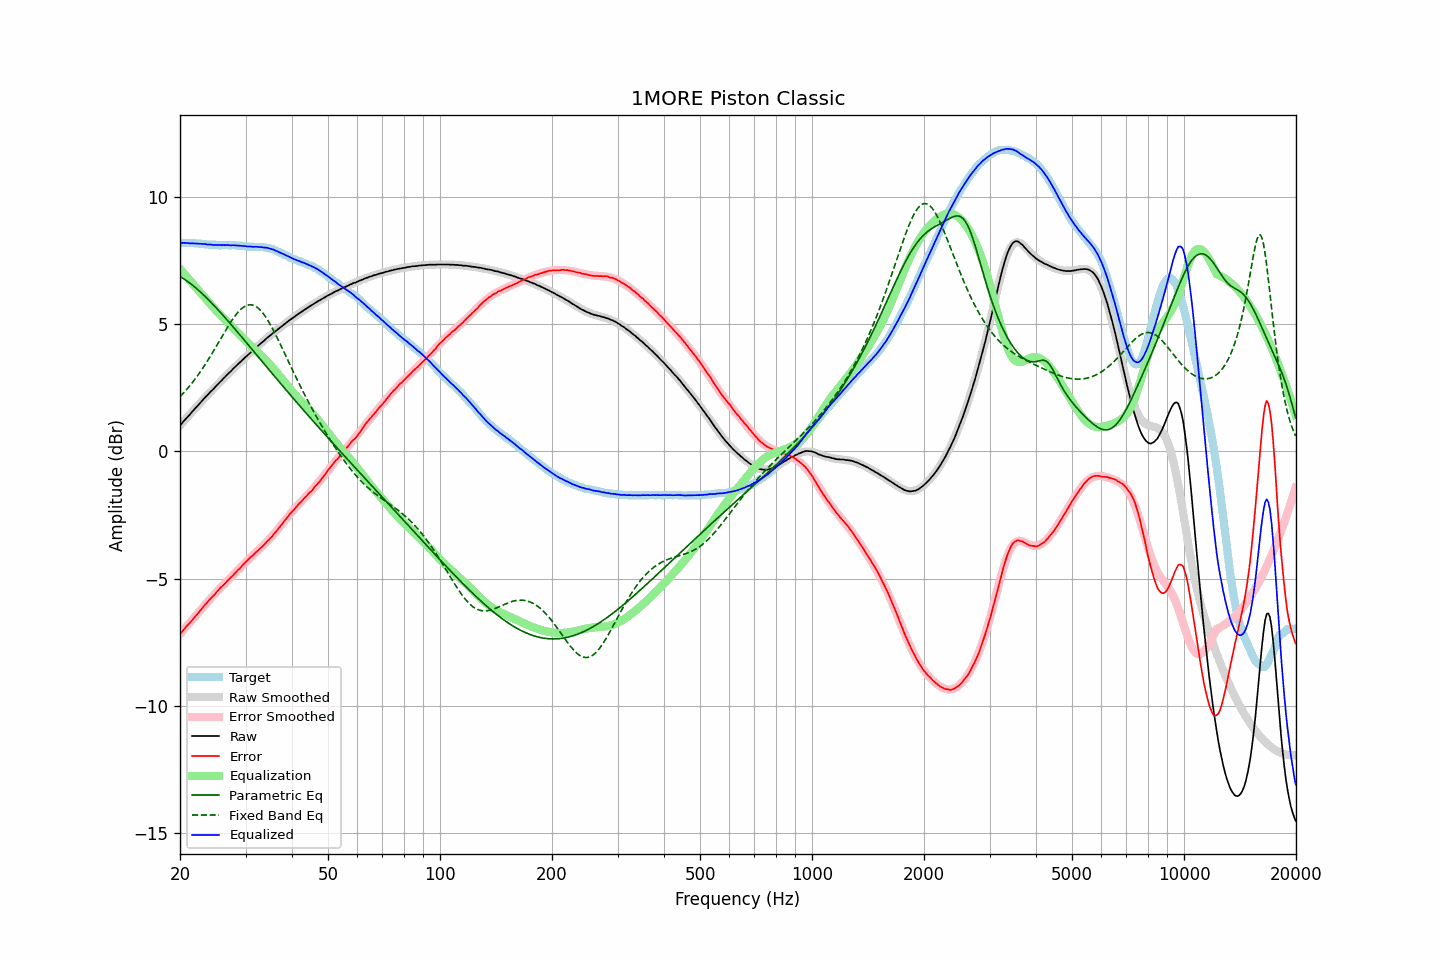

The table this chart was drawn from, first rows:
frequency, raw, error, smoothed, error_smoothed, equalization, parametric_eq, fixed_band_eq, equalized_raw, equalized_smoothed, target
20.00, 1.02, -7.19, 1.02, -7.19, 7.19, 6.89, 2.16, 8.21, 8.21, 8.21
20.20, 1.09, -7.12, 1.10, -7.12, 7.12, 6.85, 2.22, 8.21, 8.21, 8.21
20.40, 1.17, -7.04, 1.17, -7.04, 7.04, 6.81, 2.29, 8.22, 8.21, 8.21
20.61, 1.24, -6.97, 1.24, -6.97, 6.97, 6.77, 2.36, 8.21, 8.21, 8.21
20.81, 1.31, -6.89, 1.31, -6.89, 6.89, 6.73, 2.43, 8.21, 8.21, 8.20
21.02, 1.38, -6.82, 1.38, -6.82, 6.82, 6.68, 2.50, 8.20, 8.20, 8.20
21.23, 1.44, -6.76, 1.45, -6.75, 6.75, 6.63, 2.58, 8.19, 8.20, 8.20
21.44, 1.52, -6.68, 1.52, -6.67, 6.67, 6.58, 2.66, 8.20, 8.20, 8.21
21.66, 1.59, -6.61, 1.60, -6.60, 6.60, 6.53, 2.74, 8.19, 8.19, 8.20
21.87, 1.66, -6.53, 1.67, -6.53, 6.53, 6.48, 2.82, 8.19, 8.19, 8.20
22.09, 1.73, -6.46, 1.74, -6.45, 6.45, 6.43, 2.90, 8.19, 8.19, 8.19
22.31, 1.80, -6.38, 1.80, -6.38, 6.38, 6.37, 2.99, 8.18, 8.18, 8.19
22.54, 1.87, -6.31, 1.87, -6.31, 6.31, 6.32, 3.08, 8.18, 8.18, 8.18
22.76, 1.94, -6.24, 1.94, -6.23, 6.23, 6.26, 3.17, 8.18, 8.17, 8.18
22.99, 2.01, -6.16, 2.01, -6.16, 6.16, 6.20, 3.27, 8.17, 8.17, 8.17
23.22, 2.08, -6.08, 2.08, -6.08, 6.08, 6.14, 3.36, 8.17, 8.16, 8.16
23.45, 2.15, -6.01, 2.15, -6.01, 6.01, 6.08, 3.46, 8.16, 8.16, 8.16
23.69, 2.21, -5.94, 2.22, -5.94, 5.94, 6.02, 3.56, 8.15, 8.15, 8.15
23.92, 2.28, -5.85, 2.28, -5.86, 5.86, 5.95, 3.66, 8.15, 8.15, 8.14
24.16, 2.35, -5.79, 2.35, -5.79, 5.79, 5.89, 3.76, 8.15, 8.14, 8.14
24.40, 2.41, -5.72, 2.42, -5.72, 5.72, 5.82, 3.87, 8.14, 8.14, 8.14
24.65, 2.47, -5.67, 2.48, -5.65, 5.65, 5.76, 3.97, 8.13, 8.13, 8.14
24.89, 2.54, -5.59, 2.55, -5.58, 5.58, 5.69, 4.08, 8.13, 8.13, 8.14
25.14, 2.61, -5.51, 2.61, -5.52, 5.52, 5.62, 4.19, 8.13, 8.13, 8.13
25.39, 2.67, -5.44, 2.68, -5.45, 5.45, 5.55, 4.30, 8.13, 8.13, 8.12
25.65, 2.74, -5.38, 2.74, -5.39, 5.39, 5.49, 4.41, 8.13, 8.13, 8.12
25.91, 2.80, -5.32, 2.81, -5.32, 5.32, 5.41, 4.51, 8.12, 8.13, 8.12
26.16, 2.87, -5.25, 2.87, -5.25, 5.25, 5.34, 4.62, 8.13, 8.12, 8.13
26.43, 2.93, -5.20, 2.93, -5.19, 5.19, 5.27, 4.73, 8.12, 8.12, 8.13
26.69, 3.00, -5.13, 3.00, -5.13, 5.13, 5.20, 4.84, 8.13, 8.12, 8.13
26.96, 3.06, -5.06, 3.06, -5.06, 5.06, 5.13, 4.94, 8.12, 8.12, 8.12
27.23, 3.12, -5.00, 3.13, -5.00, 5.00, 5.06, 5.04, 8.12, 8.12, 8.12
27.50, 3.18, -4.94, 3.19, -4.93, 4.93, 4.98, 5.14, 8.11, 8.12, 8.12
27.77, 3.25, -4.87, 3.25, -4.87, 4.87, 4.91, 5.23, 8.12, 8.12, 8.13
28.05, 3.31, -4.81, 3.31, -4.80, 4.80, 4.83, 5.32, 8.12, 8.11, 8.12
28.33, 3.37, -4.74, 3.37, -4.74, 4.74, 4.76, 5.40, 8.11, 8.11, 8.11
28.62, 3.43, -4.67, 3.43, -4.67, 4.67, 4.69, 5.48, 8.10, 8.11, 8.10
28.90, 3.49, -4.62, 3.49, -4.61, 4.61, 4.61, 5.54, 8.10, 8.10, 8.11
29.19, 3.55, -4.55, 3.55, -4.54, 4.54, 4.54, 5.61, 8.09, 8.09, 8.10
29.48, 3.61, -4.48, 3.61, -4.48, 4.48, 4.46, 5.66, 8.09, 8.09, 8.09
29.78, 3.67, -4.41, 3.67, -4.41, 4.41, 4.38, 5.70, 8.09, 8.08, 8.08
30.08, 3.73, -4.35, 3.73, -4.35, 4.35, 4.31, 5.74, 8.08, 8.08, 8.08
30.38, 3.78, -4.29, 3.79, -4.29, 4.29, 4.23, 5.76, 8.07, 8.07, 8.07
30.68, 3.84, -4.22, 3.84, -4.23, 4.23, 4.16, 5.77, 8.07, 8.07, 8.06
30.99, 3.90, -4.16, 3.90, -4.16, 4.16, 4.08, 5.77, 8.07, 8.07, 8.06
31.30, 3.95, -4.11, 3.96, -4.10, 4.10, 4.01, 5.77, 8.06, 8.06, 8.06
31.61, 4.01, -4.05, 4.02, -4.04, 4.04, 3.93, 5.75, 8.06, 8.06, 8.06
31.93, 4.07, -3.98, 4.07, -3.99, 3.99, 3.85, 5.72, 8.06, 8.06, 8.05
32.24, 4.13, -3.93, 4.13, -3.93, 3.93, 3.78, 5.67, 8.06, 8.05, 8.06
32.57, 4.18, -3.87, 4.18, -3.87, 3.87, 3.70, 5.62, 8.05, 8.05, 8.05
32.89, 4.24, -3.81, 4.24, -3.81, 3.81, 3.63, 5.56, 8.05, 8.05, 8.05
33.22, 4.29, -3.76, 4.29, -3.75, 3.75, 3.55, 5.49, 8.04, 8.04, 8.05
33.55, 4.34, -3.70, 4.35, -3.69, 3.69, 3.47, 5.41, 8.03, 8.04, 8.04
33.89, 4.40, -3.63, 4.40, -3.62, 3.62, 3.40, 5.32, 8.03, 8.03, 8.03
34.23, 4.46, -3.55, 4.46, -3.56, 3.56, 3.32, 5.23, 8.02, 8.02, 8.01
34.57, 4.51, -3.50, 4.51, -3.49, 3.49, 3.25, 5.12, 8.00, 8.00, 8.01
34.92, 4.56, -3.43, 4.56, -3.42, 3.42, 3.17, 5.02, 7.99, 7.98, 7.99
35.27, 4.61, -3.37, 4.61, -3.35, 3.35, 3.09, 4.90, 7.97, 7.97, 7.98
35.62, 4.67, -3.28, 4.66, -3.28, 3.28, 3.02, 4.78, 7.95, 7.95, 7.95
35.97, 4.71, -3.21, 4.72, -3.21, 3.21, 2.94, 4.66, 7.92, 7.92, 7.93
... 635 more rows
